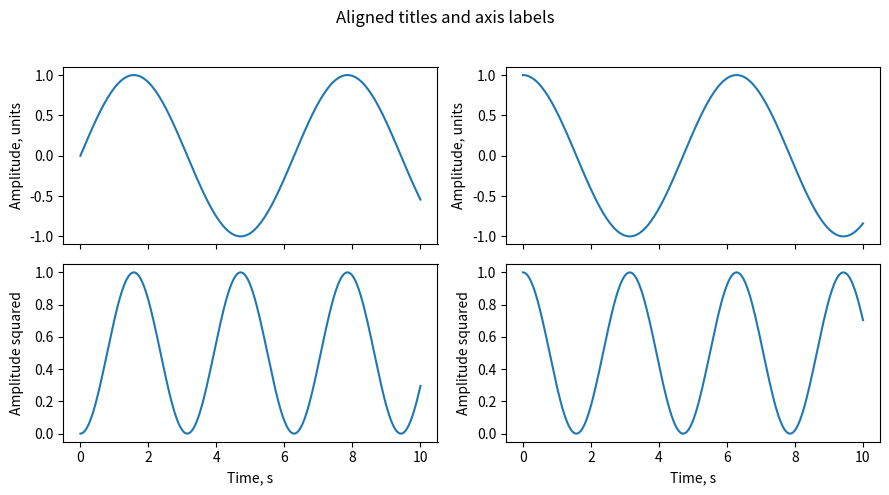

Write the Python code that produced this figure.
import numpy as np
import matplotlib.pyplot as plt

x = np.linspace(0, 10, 200)
y1, y2 = np.sin(x), np.cos(x)

fig, axs = plt.subplots(2, 2, figsize=(9, 5), sharex=True)

axs[0,0].plot(x, y1); axs[0,0].set_ylabel("Amplitude, units")
axs[0,1].plot(x, y2); axs[0,1].set_ylabel("Amplitude, units")
axs[1,0].plot(x, y1**2); axs[1,0].set_xlabel("Time, s"); axs[1,0].set_ylabel("Amplitude squared")
axs[1,1].plot(x, y2**2); axs[1,1].set_xlabel("Time, s"); axs[1,1].set_ylabel("Amplitude squared")

fig.suptitle("Aligned titles and axis labels", y=0.98)
fig.align_ylabels(axs[:, 0])   # align left column labels
fig.tight_layout(rect=[0, 0, 1, 0.96])
plt.show()
